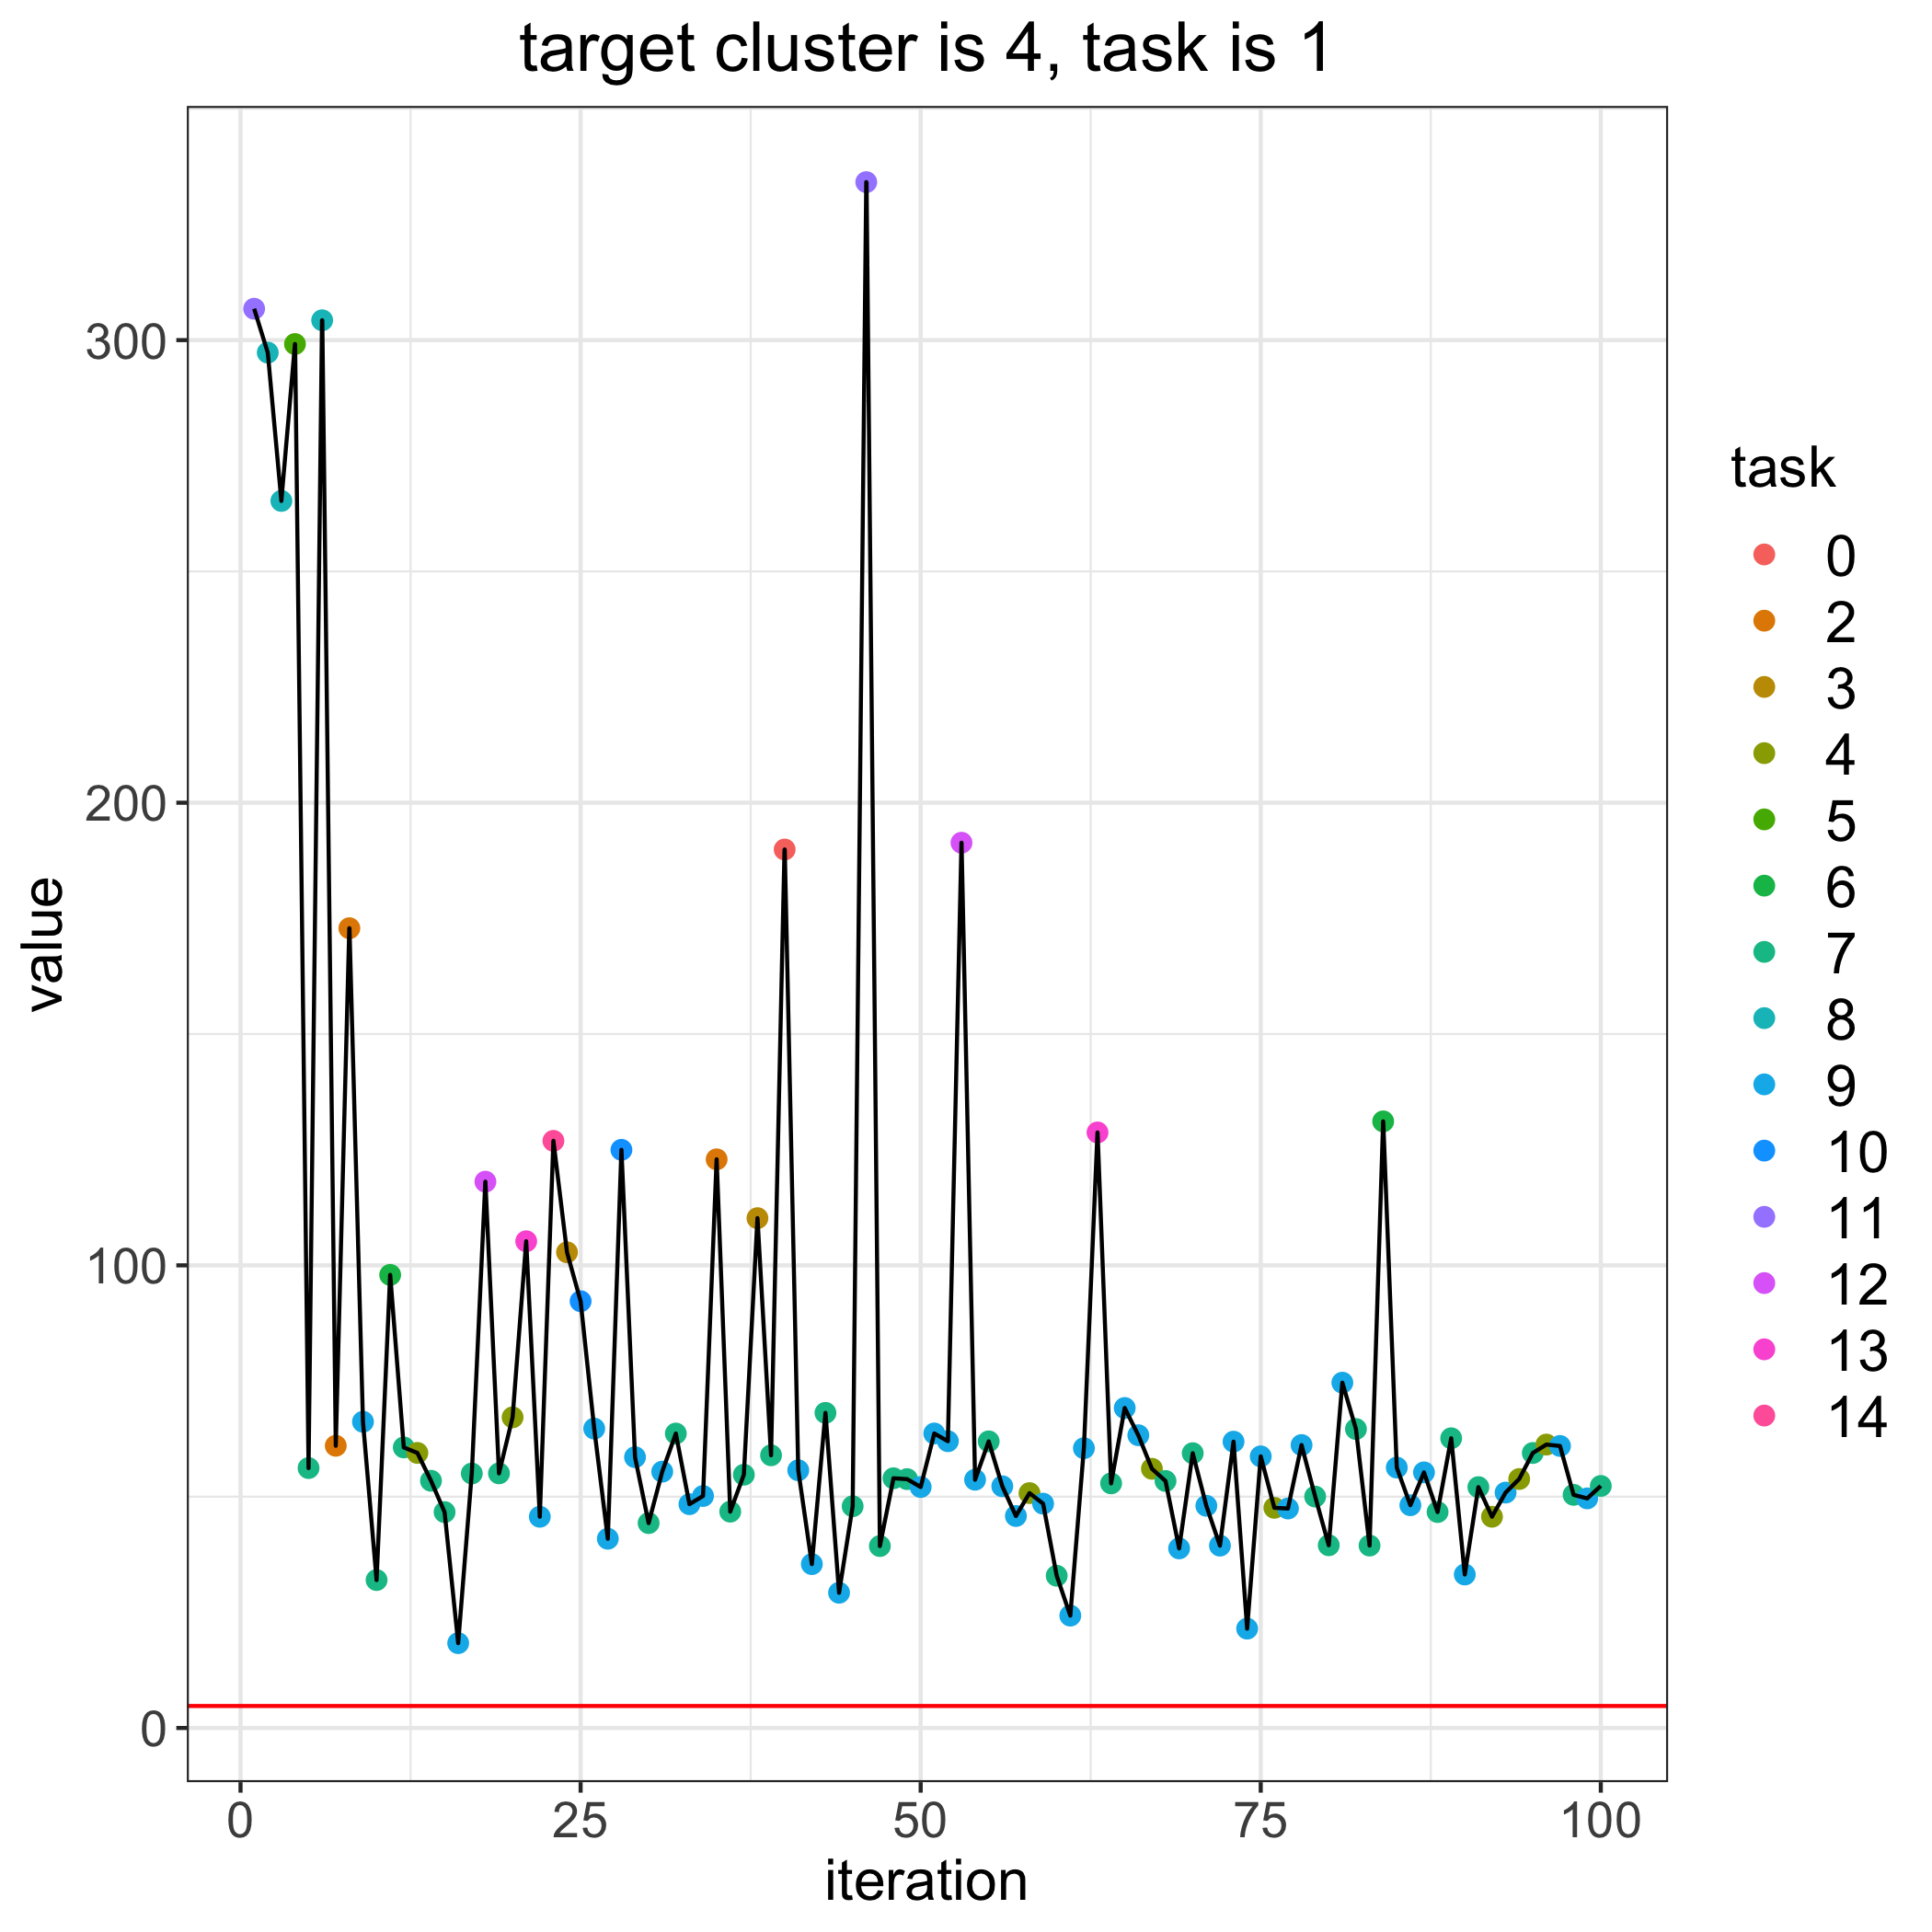

Data behind this chart, as committed beside it:
, losses, bandit_selects
0, 4.754, 
1, 306.8, 11.0
2, 297.3, 8.0
3, 265.2, 8.0
4, 299.2, 5.0
5, 56.18, 7.0
6, 304.3, 8.0
7, 61, 2.0
8, 172.9, 2.0
9, 66.19, 9.0
10, 31.98, 7.0
11, 97.94, 6.0
12, 60.64, 7.0
13, 59.46, 4.0
14, 53.44, 7.0
15, 46.66, 7.0
16, 18.34, 9.0
17, 55, 7.0
18, 118.1, 12.0
19, 55.04, 7.0
20, 67.15, 4.0
21, 105.2, 13.0
22, 45.66, 9.0
23, 126.9, 14.0
24, 102.8, 3.0
25, 92.24, 10.0
26, 64.71, 9.0
27, 40.91, 9.0
28, 125, 10.0
29, 58.54, 9.0
30, 44.29, 7.0
31, 55.4, 9.0
32, 63.64, 7.0
33, 48.38, 9.0
34, 50.14, 9.0
35, 122.9, 2.0
36, 46.76, 7.0
37, 54.74, 7.0
38, 110.2, 3.0
39, 58.95, 7.0
40, 189.9, 0.0
41, 55.71, 9.0
42, 35.42, 9.0
43, 68.11, 7.0
44, 29.23, 9.0
45, 47.92, 7.0
46, 334.2, 11.0
47, 39.32, 7.0
48, 53.97, 7.0
49, 53.79, 7.0
50, 52.08, 9.0
51, 63.66, 9.0
52, 61.99, 9.0
53, 191.4, 12.0
54, 53.66, 9.0
55, 61.95, 7.0
56, 52.25, 9.0
57, 45.82, 9.0
58, 50.77, 4.0
59, 48.48, 9.0
... 41 more rows
